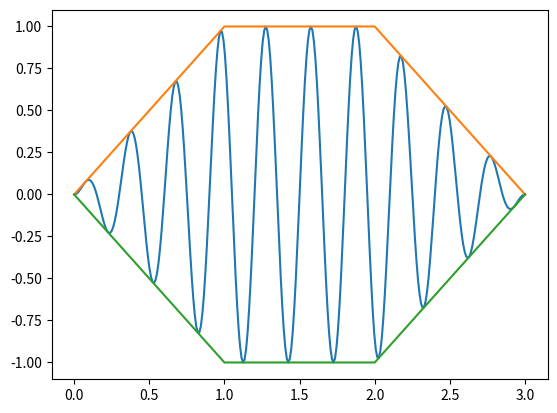

Reproduce this figure in Python.
import matplotlib.pyplot as plt
import numpy as np

#Coupe le polygone sur une diagonale(xmin a xmax)
def slice_polygon(L):
    xmin,xmax = L[0][0],L[0][0]
    ydeb, yfin = L[0][1],L[0][1]
    for u in L:
        if u[0]< xmin :
            xmin = u[0]
            ydeb= u[1]
        if u[0]>xmax :
            xmax = u[0]
            yfin= u[1]
    print ((xmin,ydeb),(xmax,yfin))

    c1=[]
    c2=[]
    
    for u in L:
        x,y= u[0],u[1]
        t = (xmax-x)/(xmax-xmin)
        if y <= ydeb*t + (1-t)*yfin :
            c2.append((x,y))
        else :
            c1.append((x,y))
    
    c1.append((xmin,ydeb))
    c1.append((xmax,yfin))

    return (c1,c2)

#Trie une liste de couple par la valeur de chaque premier element de chaque couple
def sort_with_x(L):
    G=[L[0]]
    for i in range(1,len(L)):
        j=0
        while j<len(G) and L[i][0]>=G[j][0]:
            j+=1
        G=G[0:j]+[L[i]]+G[j::]
    return G

#A partir d'une liste de points d'abscisses (X1<X2<..<Xn) définie la fonction qui a x renvoie son ordonnée sur la ligne brisée[(x1,y1)...(xn,yn)]
def polygonfunc(Points,abscisse):
    ordonees=[]
    for x in abscisse :
        
        for i in range(len(Points)-1):
            if x>= Points[i][0] and x<=Points[i+1][0] :
                t= (Points[i+1][0]-x)/(Points[i+1][0]-Points[i][0])
                y = Points[i][1]*t + (1-t)*Points[i+1][1]
        ordonees.append(y)
    return ordonees

#A partir d'une liste de points définissant un polygone convexe, renvoie le remplissage associé (la fonction fill)
def fillpolygon(L,nbperiod):
    (a,b) = slice_polygon(L)
    
    L1=sort_with_x(a)
    L2=sort_with_x(b)
    print(L1,L2)
    Lx=np.linspace(L1[0][0],L1[-1][0],(L1[-1][0]-L1[0][0])*nbperiod*10)
    print(Lx)
    f1= polygonfunc(L1,Lx)
    f2= polygonfunc(L2,Lx)
    fill=[0 for i in range(len(Lx))]
    pulsation = 2*np.pi*nbperiod/(L1[-1][0]-L1[0][0])
    
    for x in range(len(Lx)):
        fill[x]=0.5*(f1[x]-f2[x])*np.sin(Lx[x]*pulsation)+(f1[x]+f2[x])*0.5
    return Lx,fill

#un exemple avec un hexagone avec 10 périodes de sinusoides
fig, ax = plt.subplots()
K=[(0,0),(1,1),(2,1),(3,0),(1,-1),(2,-1)]

(Li,f) = fillpolygon(K,10)
ax.plot(Li,f)
L=slice_polygon([(0,0),(1,1),(2,1),(3,0),(1,-1),(2,-1)])
print(L)
a=sort_with_x(L[0])
b=sort_with_x(L[1])

Lx=np.linspace(0,3,100)

ax.plot(Lx, polygonfunc(a,Lx))
ax.plot(Lx, polygonfunc(b,Lx))




plt.show()